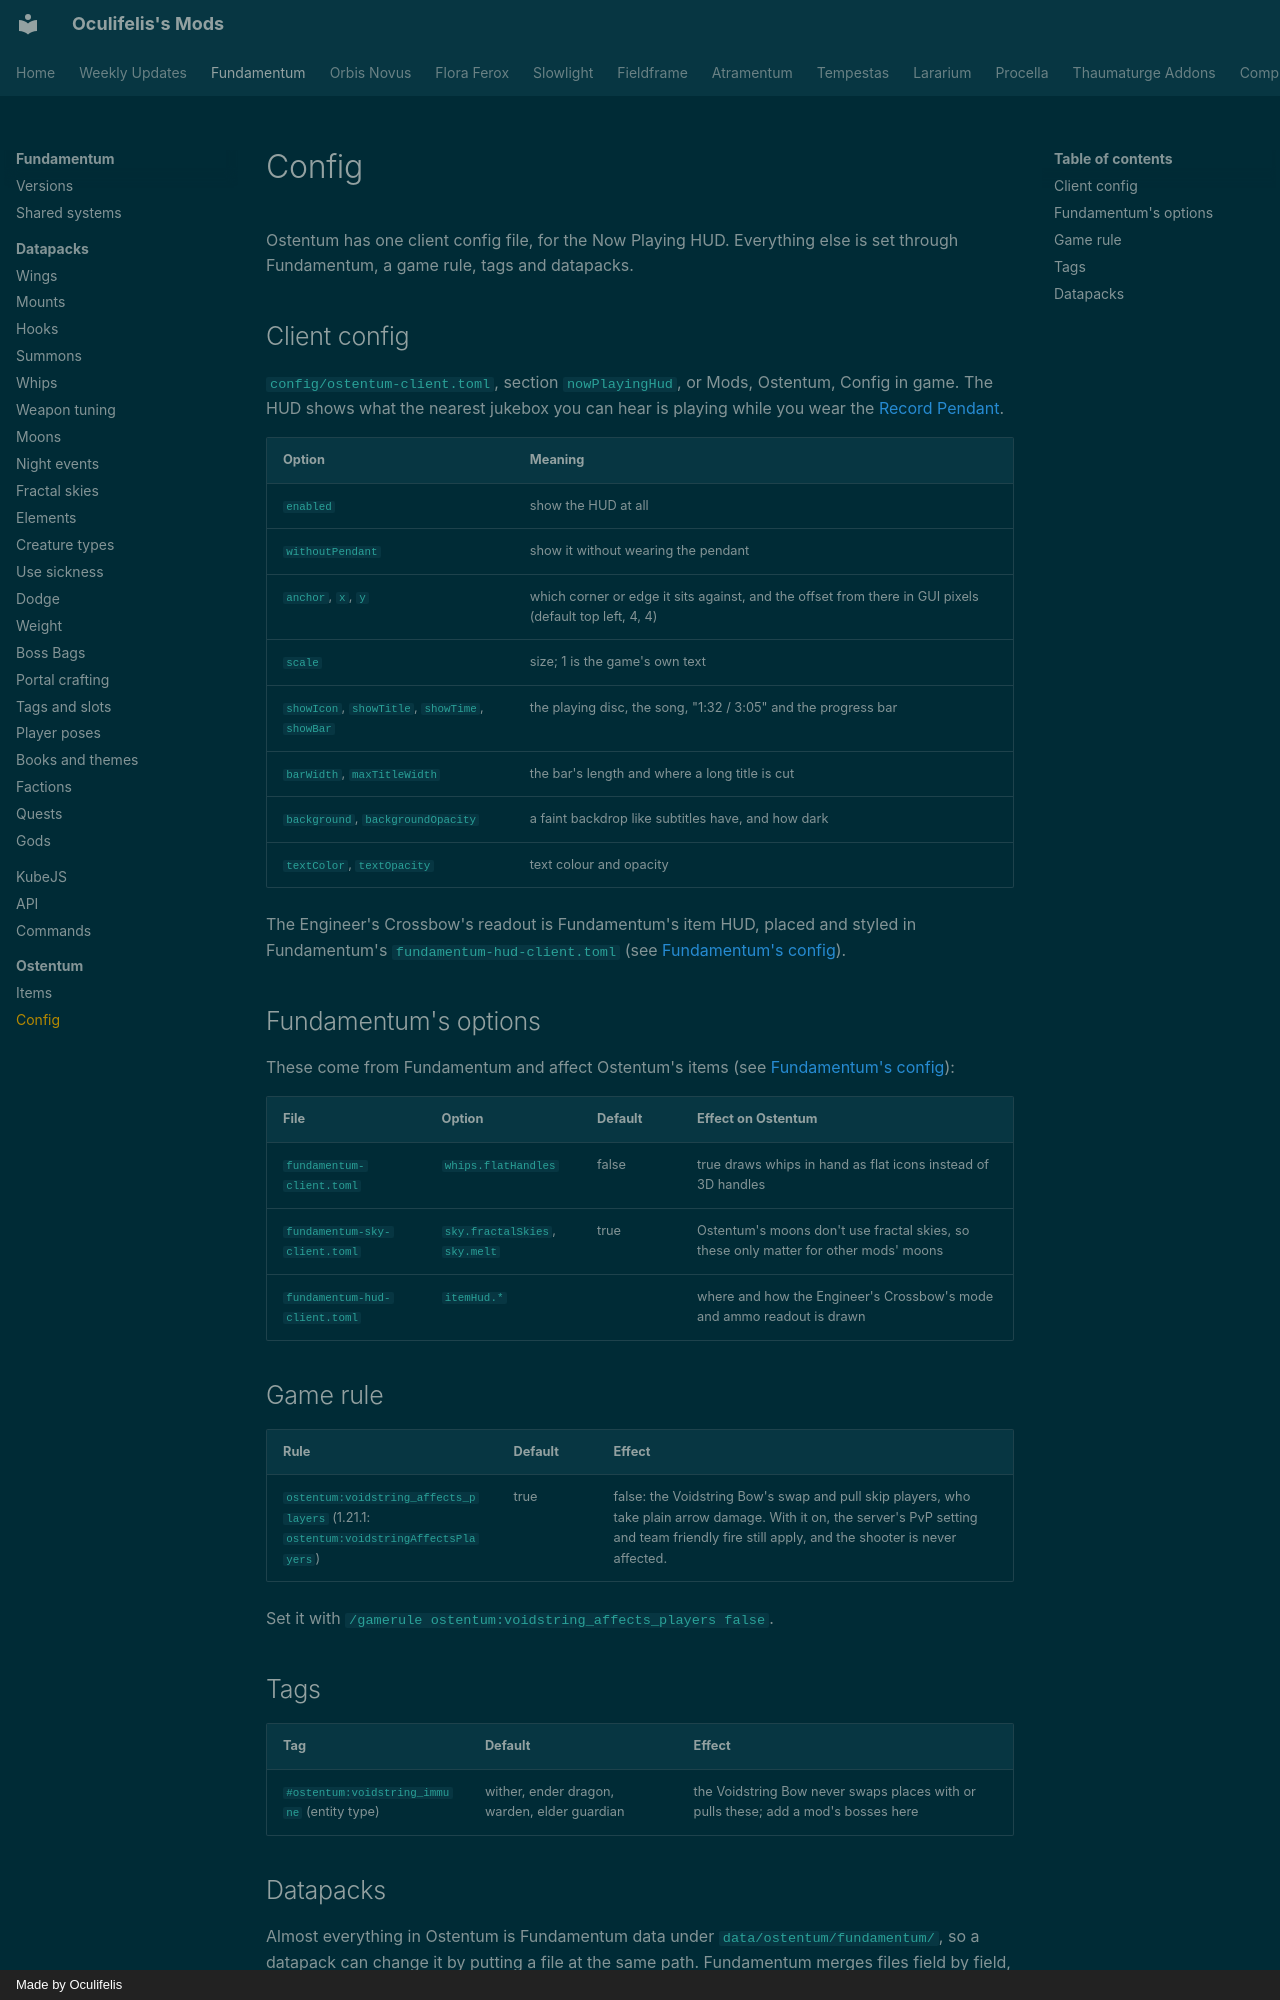

repository: Oculifelis/mod-wiki · page: ostentum/config/index.html · generator: mkdocs · copyright: Made by Oculifelis

# Config

Ostentum has one client config file, for the Now Playing HUD. Everything else is set through Fundamentum, a game rule,
tags and datapacks.

## Client config

`config/ostentum-client.toml`, section `nowPlayingHud`, or Mods, Ostentum, Config in game. The HUD shows what the
nearest jukebox you can hear is playing while you wear the [Record Pendant](items.md#records).

| Option | Meaning |
|---|---|
| `enabled`{ #enabled } | show the HUD at all |
| `withoutPendant`{ #withoutpendant } | show it without wearing the pendant |
| `anchor`, `x`, `y` | which corner or edge it sits against, and the offset from there in GUI pixels (default top left, 4, 4) |
| `scale`{ #scale } | size; 1 is the game's own text |
| `showIcon`, `showTitle`, `showTime`, `showBar` | the playing disc, the song, "1:32 / 3:05" and the progress bar |
| `barWidth`, `maxTitleWidth` | the bar's length and where a long title is cut |
| `background`, `backgroundOpacity` | a faint backdrop like subtitles have, and how dark |
| `textColor`, `textOpacity` | text colour and opacity |

The Engineer's Crossbow's readout is Fundamentum's item HUD, placed and styled in Fundamentum's
`fundamentum-hud-client.toml` (see [Fundamentum's config](../fundamentum/index.md#config)).

## Fundamentum's options

These come from Fundamentum and affect Ostentum's items (see [Fundamentum's config](../fundamentum/index.md#config)):

| File | Option | Default | Effect on Ostentum |
|---|---|---|---|
| `fundamentum-client.toml` | `whips.flatHandles`{ #whips-flathandles } | false | true draws whips in hand as flat icons instead of 3D handles |
| `fundamentum-sky-client.toml` | `sky.fractalSkies`, `sky.melt` | true | Ostentum's moons don't use fractal skies, so these only matter for other mods' moons |
| `fundamentum-hud-client.toml` | `itemHud.*` | | where and how the Engineer's Crossbow's mode and ammo readout is drawn |

## Game rule

| Rule | Default | Effect |
|---|---|---|
| `ostentum:voidstring_affects_players` (1.21.1: `ostentum:voidstringAffectsPlayers`) | true | false: the Voidstring Bow's swap and pull skip players, who take plain arrow damage. With it on, the server's PvP setting and team friendly fire still apply, and the shooter is never affected. |

Set it with `/gamerule ostentum:voidstring_affects_players false`.

## Tags

| Tag | Default | Effect |
|---|---|---|
| `#ostentum:voidstring_immune` (entity type) | wither, ender dragon, warden, elder guardian | the Voidstring Bow never swaps places with or pulls these; add a mod's bosses here |
